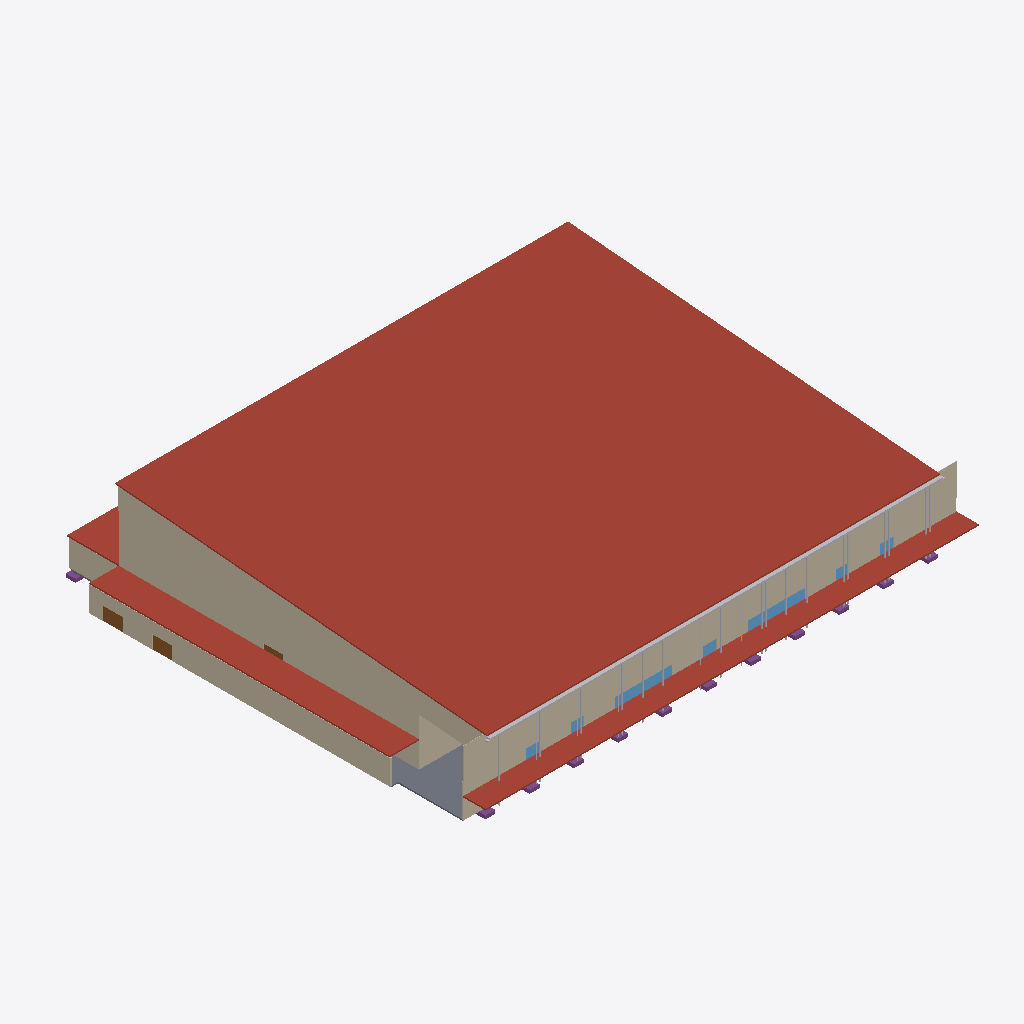
Isometric view of an IFC building model (IFC-SPF (STEP), schema IFC4, length unit metre), seen from the south-west, elements coloured by IFC class (only those large enough to see are counted): 23 other elements (light grey), 12 footings (purple), 8 walls (beige), 7 windows (light blue), 4 roofs (red-brown), 3 slabs (grey), 3 doors (brown).
Extent 91.8 m × 79.5 m × 19.3 m (x, y, z). Storeys (3): L00 at 0.00 m; L01 at 0.62 m; L02 at 3.33 m. Elements (4950): 3443 IfcFurniture, 1077 IfcMember, 74 IfcSlab, 56 IfcColumn, 56 IfcFooting, 55 IfcWall, 50 IfcDoor, 49 IfcRailing, 25 IfcPipeSegment, 22 IfcBeam, 14 IfcCovering, 8 IfcAudioVisualAppliance.

HEADER;
FILE_DESCRIPTION(('ViewDefinition[DesignTransferView]'),'2;1');
FILE_NAME('/dev/null','2026-11-02T09:09:16+02:00',(''),(''),'IfcOpenShell 0.8.5','IfcOpenShell 0.8.5','Nobody');
FILE_SCHEMA(('IFC4'));
ENDSEC;
DATA;
#1=IFCPROJECT('3LRjRy2$TA5eEP3OA4aOU6',$,'3,000-Seat Church Auditorium - Option B (long-side stage) Coordination Concept','CONCEPT - UNVERIFIED - NOT FOR CONSTRUCTION | revision B03-44bc3ae457',$,$,$,(#10),#5);
#12=IFCSITE('1cHIlX0Yn5mATyIkWW$WNR',$,'Site (not surveyed)','Zimbabwe (site not yet identified)',$,$,$,$,$,$,$,$,$,$);
#13=IFCBUILDING('0h_YPvUhH5LuqeW06vVCJ$',$,'Church auditorium (concept)',$,$,$,$,$,$,$,$,$);
#16=IFCBUILDINGSTOREY('3nDFCR7HL4NAXfy5wDZ0Vv',$,'L00',$,$,#27,$,'Level 00 - datum +0.000 (ground: foyer, front of hall, choir, back-of-house)',$,0.0);
#28=IFCBUILDINGSTOREY('3gY_vg1yz5JxZiaEeVn7LO',$,'L01',$,$,#38,$,'Level 01 - datum +0.625 (cross aisle, rear rake, platform)',$,0.625);
#39=IFCBUILDINGSTOREY('1AA9LYY2nEcvVul5EsMP3y',$,'L02',$,$,#49,$,'Level 02 - datum +3.325 (rear passage, booth, high-level items)',$,3.325);
#20715=IFCSLAB('31CuSCFNr5i89848YYfgrB',$,'ENV-ROOF-MAIN','10_ENV_Envelope',$,#116330,#20730,$,.ROOF.);
#20361=IFCSLAB('2goPSO0Bz1pg4fsN8QpKx7',$,'ENV-CANOPY','10_ENV_Envelope','Entrance canopy',#116810,#20376,$,.ROOF.);
#20598=IFCWALL('2gaFOAU_j5HOpndI$qPzFM',$,'ENV-CLAD-S','10_ENV_Envelope',$,#117050,#20613,$,.SOLIDWALL.);
#21755=IFCWALL('0bmi$hdO10aw7uf9ziIbVl',$,'ENV-WALL-HALL-W','10_ENV_Envelope',$,#134326,#21812,$,.SOLIDWALL.);
#20661=IFCSLAB('0fRcJ5AyDCGwmecnsiBsOV',$,'ENV-ROOF-AMB-W','10_ENV_Envelope',$,#116760,#20676,$,.ROOF.);
#20430=IFCWALL('2No20A9EL4wuDf0mzzFVUk',$,'ENV-CLAD-GABLE-W','10_ENV_Envelope',$,#114820,#20451,$,.SOLIDWALL.);
#20803=IFCWALL('0afNmJSGj1o8Ugxqsh4hKN',$,'ENV-WALL-AMB-W','10_ENV_Envelope',$,#133056,#20842,$,.SOLIDWALL.);
#20993=IFCWALL('3z1oJQ$L5BDxuhKASGifnm',$,'ENV-WALL-EXT-S','10_ENV_Envelope',$,#135561,#21230,$,.SOLIDWALL.);
#82328=IFCPIPESEGMENT('3Lgl58Z1z3IgTG7tIQE2Xk',$,'SRV-GUTTER-S','50_SRV_Drainage',$,#115200,#82343,$,.GUTTER.);
#15317=IFCSLAB('3sPo5pnnrDbx_zahzKDfj4',$,'ARC-SLAB-FOYER','20_ARC_Floors',$,#135326,#15332,$,.FLOOR.);
#20688=IFCSLAB('2hs2aKp0P8BOQarCYnYMwX',$,'ENV-ROOF-BOH','10_ENV_Envelope',$,#116555,#20703,$,.ROOF.);
#21605=IFCWALL('2BaJRY0y9B0Bjt4FpLkgDq',$,'ENV-WALL-HALL-S','20_ARC_Walls',$,#134546,#21734,$,.SOLIDWALL.);
#20898=IFCWALL('3s3HT5srz59hv4VTG3cEAt',$,'ENV-WALL-BOH-W','10_ENV_Envelope',$,#134006,#20913,$,.SOLIDWALL.);
#114531=IFCWINDOW('1yiGJGumn0DRlHDvKQRDSQ',$,'WN-FOYER-05','10_ENV_Envelope',$,#125466,#114546,$,4.7,10.4,.WINDOW.,$,$);
#114465=IFCWINDOW('0LcHkKIz14b8FaJ5e2WCcS',$,'WN-FOYER-03','10_ENV_Envelope',$,#122366,#114480,$,4.7,10.4,.WINDOW.,$,$);
#15187=IFCSLAB('36bzM9Q1f2B9bVDVwhiaPT',$,'ARC-SLAB-AMB-W','20_ARC_Floors',$,#136176,#15202,$,.FLOOR.);
#19090=IFCDOOR('27icvzLMLAjApX1IElSK3j',$,'DR-EXT-AMB-W1','10_ENV_Envelope',$,#136016,#19105,$,2.4,3.6,.DOOR.,$,$);
#19131=IFCDOOR('3Gns$iKQX68QAnOJwNFEpe',$,'DR-EXT-AMB-W2','10_ENV_Envelope',$,#133156,#19146,$,2.4,3.6,.DOOR.,$,$);
#114498=IFCWINDOW('1QCh_8_NzDeuyGgorCpTLd',$,'WN-FOYER-04','10_ENV_Envelope',$,#125061,#114513,$,4.7,2.4,.WINDOW.,$,$);
#114399=IFCWINDOW('2x2AGXgG54G8fMj1ZE$yaf',$,'WN-FOYER-01','10_ENV_Envelope',$,#121561,#114414,$,4.7,2.4,.WINDOW.,$,$);
#87414=IFCFOOTING('3fuV4V$vj90h6PHV$_drgu',$,'STR-FTG-A1','30_STR_Foundations',$,#136201,#87429,$,.PAD_FOOTING.);
#87489=IFCFOOTING('0_90RD5Tn65PaxRNny1JtH',$,'STR-FTG-A5','30_STR_Foundations',$,#132361,#87504,$,.PAD_FOOTING.);
#19869=IFCDOOR('3XXKn0GpH43PNfO7BtpyZ$',$,'DR-HALL-W-REAR','10_ENV_Envelope',$,#115845,#19884,$,2.4,3.6,.DOOR.,$,$);
#88062=IFCFOOTING('0JcIMKTQj6Te8nwhMtF5Qz',$,'STR-FTG-G1','30_STR_Foundations',$,#134056,#88077,$,.PAD_FOOTING.);
#87514=IFCFOOTING('0J59RSCPH1Iwvp__4c$mgR',$,'STR-FTG-B1','30_STR_Foundations',$,#134156,#87529,$,.PAD_FOOTING.);
#87962=IFCFOOTING('1H3ZoJy299FB6WUX9c78y0',$,'STR-FTG-F1','30_STR_Foundations',$,#132856,#87977,$,.PAD_FOOTING.);
#88162=IFCFOOTING('0tiFzTZPT6IODsMS$YJp$F',$,'STR-FTG-H1','30_STR_Foundations',$,#135256,#88177,$,.PAD_FOOTING.);
#87662=IFCFOOTING('3OIsKRH058MP20aJiEuFvw',$,'STR-FTG-C1','30_STR_Foundations',$,#134416,#87677,$,.PAD_FOOTING.);
#87862=IFCFOOTING('2ptodRYJbCmADAoFmOO0uN',$,'STR-FTG-E1','30_STR_Foundations',$,#133681,#87877,$,.PAD_FOOTING.);
#88262=IFCFOOTING('1dXTBn8YHCuxQkt$O9bg_r',$,'STR-FTG-J1','30_STR_Foundations',$,#134451,#88277,$,.PAD_FOOTING.);
#87762=IFCFOOTING('0gyAmrLxDDOPp0rZl0ddFr',$,'STR-FTG-D1','30_STR_Foundations',$,#135656,#87777,$,.PAD_FOOTING.);
#88587=IFCFOOTING('2lKoTQhNPDWRFZhbeRXdUO',$,'STR-FTG-L1','30_STR_Foundations',$,#133266,#88602,$,.PAD_FOOTING.);
#114432=IFCWINDOW('3AP5AglPbEGf_QJTBPAxNV',$,'WN-FOYER-02','10_ENV_Envelope',$,#121956,#114447,$,4.7,2.4,.WINDOW.,$,$);
#114597=IFCWINDOW('2zCAhUd8T5yQucP3_Yftr9',$,'WN-FOYER-07','10_ENV_Envelope',$,#126271,#114612,$,4.7,2.4,.WINDOW.,$,$);
#88362=IFCFOOTING('1GabxMBA16GvnX6mnIa5l4',$,'STR-FTG-K1','30_STR_Foundations',$,#132491,#88377,$,.PAD_FOOTING.);
#114564=IFCWINDOW('1CqbBTZxfCIPQ92A6i54jB',$,'WN-FOYER-06','10_ENV_Envelope',$,#125886,#114579,$,4.7,2.4,.WINDOW.,$,$);
#81998=IFCPIPESEGMENT('1VchjaCu57dxkdSCkbtlVw',$,'SRV-DOWNPIPE-S08','50_SRV_Drainage',$,#130256,#82013,$,.RIGIDSEGMENT.);
#82064=IFCPIPESEGMENT('1VZffHQVXASQmqiGcYuO_6',$,'SRV-DOWNPIPE-S11','50_SRV_Drainage',$,#135346,#82079,$,.RIGIDSEGMENT.);
#82130=IFCPIPESEGMENT('2kLdPKkNn8LfLTlgbb7GFy',$,'SRV-DOWNPIPE-S14','50_SRV_Drainage',$,#135791,#82145,$,.RIGIDSEGMENT.);
#82196=IFCPIPESEGMENT('2CnUpm20D1vO5H$WLbwhYq',$,'SRV-DOWNPIPE-S17','50_SRV_Drainage',$,#133171,#82211,$,.RIGIDSEGMENT.);
#82262=IFCPIPESEGMENT('0VgASOCdP8vwng8msRumht',$,'SRV-DOWNPIPE-S20','50_SRV_Drainage',$,#131471,#82277,$,.RIGIDSEGMENT.);
#81844=IFCPIPESEGMENT('0D5f12v455IA1cU04WeoyD',$,'SRV-DOWNPIPE-S01','50_SRV_Drainage',$,#132826,#81859,$,.RIGIDSEGMENT.);
#81888=IFCPIPESEGMENT('13kZYg4Zr5FQGrhPshMUqY',$,'SRV-DOWNPIPE-S03','50_SRV_Drainage',$,#130161,#81903,$,.RIGIDSEGMENT.);
#81976=IFCPIPESEGMENT('2cN76M26H70geJNenc3L6f',$,'SRV-DOWNPIPE-S07','50_SRV_Drainage',$,#132171,#81991,$,.RIGIDSEGMENT.);
#82020=IFCPIPESEGMENT('2bn_AZeU5EDgEEfuIQDRkJ',$,'SRV-DOWNPIPE-S09','50_SRV_Drainage',$,#135036,#82035,$,.RIGIDSEGMENT.);
#82108=IFCPIPESEGMENT('3ZYs2zaen999TAvvXcpdIh',$,'SRV-DOWNPIPE-S13','50_SRV_Drainage',$,#134076,#82123,$,.RIGIDSEGMENT.);
#82174=IFCPIPESEGMENT('2mx5DB6NXEqgjOy8iKfL__',$,'SRV-DOWNPIPE-S16','50_SRV_Drainage',$,#134476,#82189,$,.RIGIDSEGMENT.);
#82152=IFCPIPESEGMENT('2KbyasmA17o90LHujqybDX',$,'SRV-DOWNPIPE-S15','50_SRV_Drainage',$,#135846,#82167,$,.RIGIDSEGMENT.);
#82240=IFCPIPESEGMENT('1kximFvJf3mvES1keXf346',$,'SRV-DOWNPIPE-S19','50_SRV_Drainage',$,#132816,#82255,$,.RIGIDSEGMENT.);
#82218=IFCPIPESEGMENT('33j$BYMSz4uxez99efdCHH',$,'SRV-DOWNPIPE-S18','50_SRV_Drainage',$,#134791,#82233,$,.RIGIDSEGMENT.);
#82284=IFCPIPESEGMENT('1gzxEDQm97qemzqvtciEt8',$,'SRV-DOWNPIPE-S21','50_SRV_Drainage',$,#133181,#82299,$,.RIGIDSEGMENT.);
#82306=IFCPIPESEGMENT('2evYRzMG51xvSRUIBAz6rc',$,'SRV-DOWNPIPE-S22','50_SRV_Drainage',$,#131771,#82321,$,.RIGIDSEGMENT.);
#81932=IFCPIPESEGMENT('1$Ya8P2v5DsPl5NtCthDEH',$,'SRV-DOWNPIPE-S05','50_SRV_Drainage',$,#131836,#81947,$,.RIGIDSEGMENT.);
#20933=IFCWALL('27pnhiJZz7jOMTwsDPjzrV',$,'ENV-WALL-EXT-N','10_ENV_Envelope',$,#132276,#20972,$,.SOLIDWALL.);
#81866=IFCPIPESEGMENT('3QzNWNmUn6x8tUJ6F8hmAy',$,'SRV-DOWNPIPE-S02','50_SRV_Drainage',$,#131476,#81881,$,.RIGIDSEGMENT.);
#81910=IFCPIPESEGMENT('3uwZ8n27r79PdEDhRSBzt_',$,'SRV-DOWNPIPE-S04','50_SRV_Drainage',$,#133226,#81925,$,.RIGIDSEGMENT.);
#82042=IFCPIPESEGMENT('03ztIh2Nv2o9s22U9oSlG1',$,'SRV-DOWNPIPE-S10','50_SRV_Drainage',$,#133706,#82057,$,.RIGIDSEGMENT.);
#81954=IFCPIPESEGMENT('1BtlGNQJb7OQutUq2FfNQY',$,'SRV-DOWNPIPE-S06','50_SRV_Drainage',$,#134656,#81969,$,.RIGIDSEGMENT.);
#82086=IFCPIPESEGMENT('1CynrOPXv5JPuL2LpdnhAs',$,'SRV-DOWNPIPE-S12','50_SRV_Drainage',$,#135451,#82101,$,.RIGIDSEGMENT.);
#15213=IFCSLAB('02itrouJH4NBr7jtjet00k',$,'ARC-SLAB-BOH','20_ARC_Floors',$,#130356,#15228,$,.FLOOR.);
ENDSEC;
